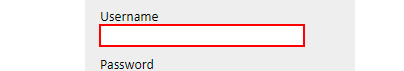
Task: Fixed Term Appointment Expiry
Workflow: Aurion_LoginWithRetry

Step 1 [try]: type [username] into the text box

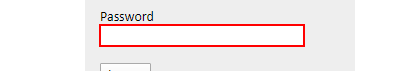
Step 2: type a value into the text box

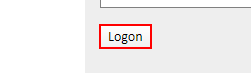
Step 3: click on the text box

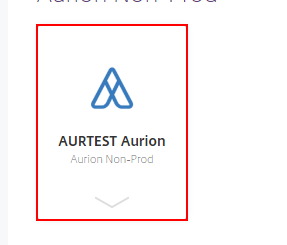
Step 4: click on the list item 'AURTEST AurionAurion Non-Prod'

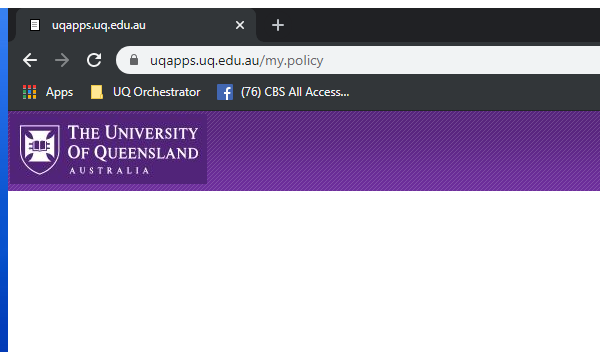
Step 5 [try]: Attach Browser 'UQ Apps' in window 'uqapps.uq.edu.au' (chrome.exe)
